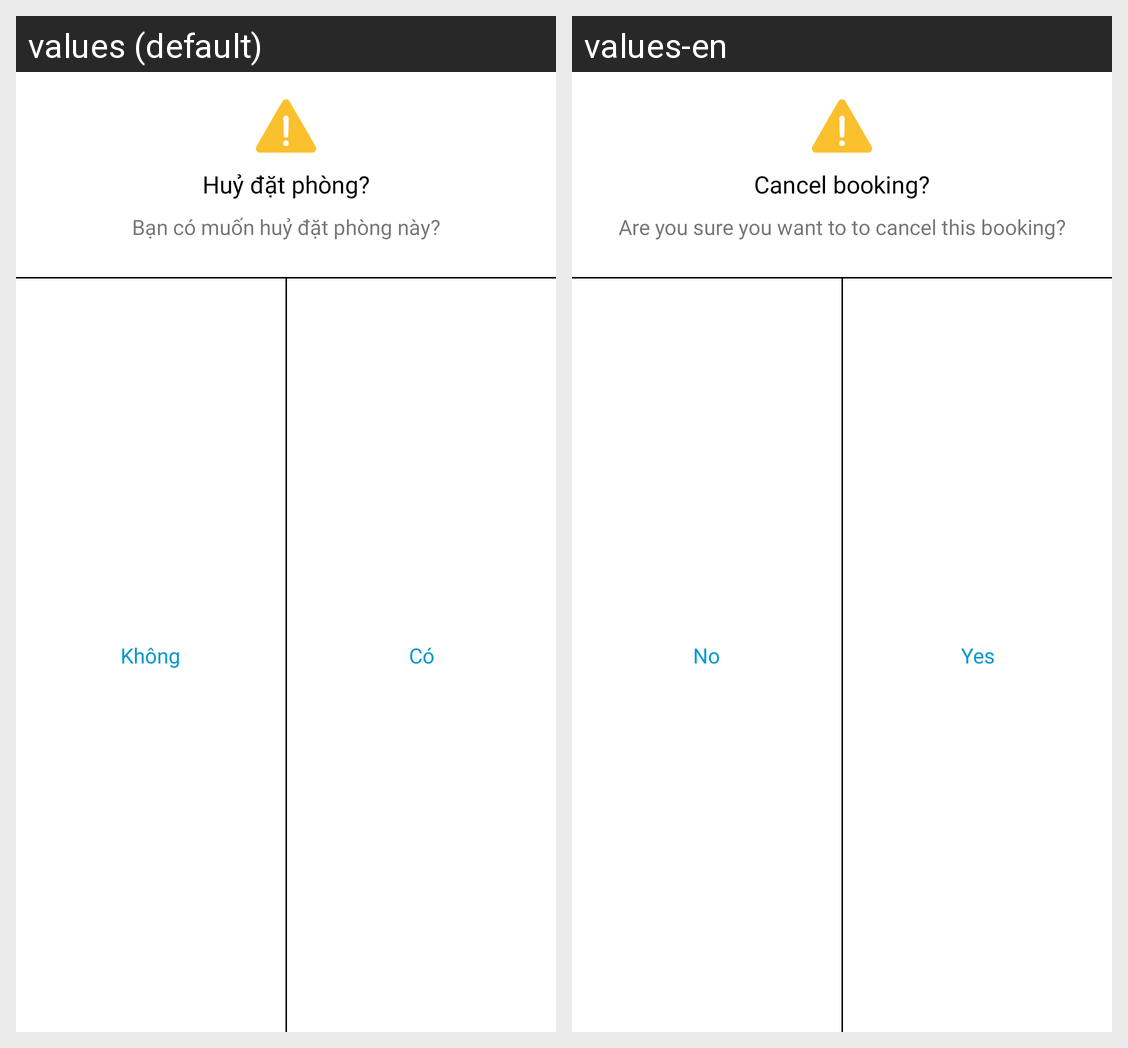

Here is an Android app screen in its default locale and in the app's own translations. Write out the translated-string differences for the strings that appear on this screen.
Android screen res/layout/custom_dialog_cancel.xml rendered under 2 locales, left to right: values (default), values-en. Device: Nexus 5 (rendered at 1080×1920; each locale shown at half size, 540×960, under a caption strip naming it); theme Theme.MaterialComponents.Light.NoActionBar.
Strings drawn on this screen, with the default value and each locale's value (text and hints the layout hard-codes, and strings that could not be matched under every locale, appear in the picture but are not listed):

cancelbooking
  values: Huỷ đặt phòng?
  values-en: Cancel booking?

are_you_sure_you_want_to_to_cancel_this_booking
  values: Bạn có muốn huỷ đặt phòng này?
  values-en: Are you sure you want to to cancel this booking?

c
  values: Có
  values-en: Yes

hu
  values: Không
  values-en: No
